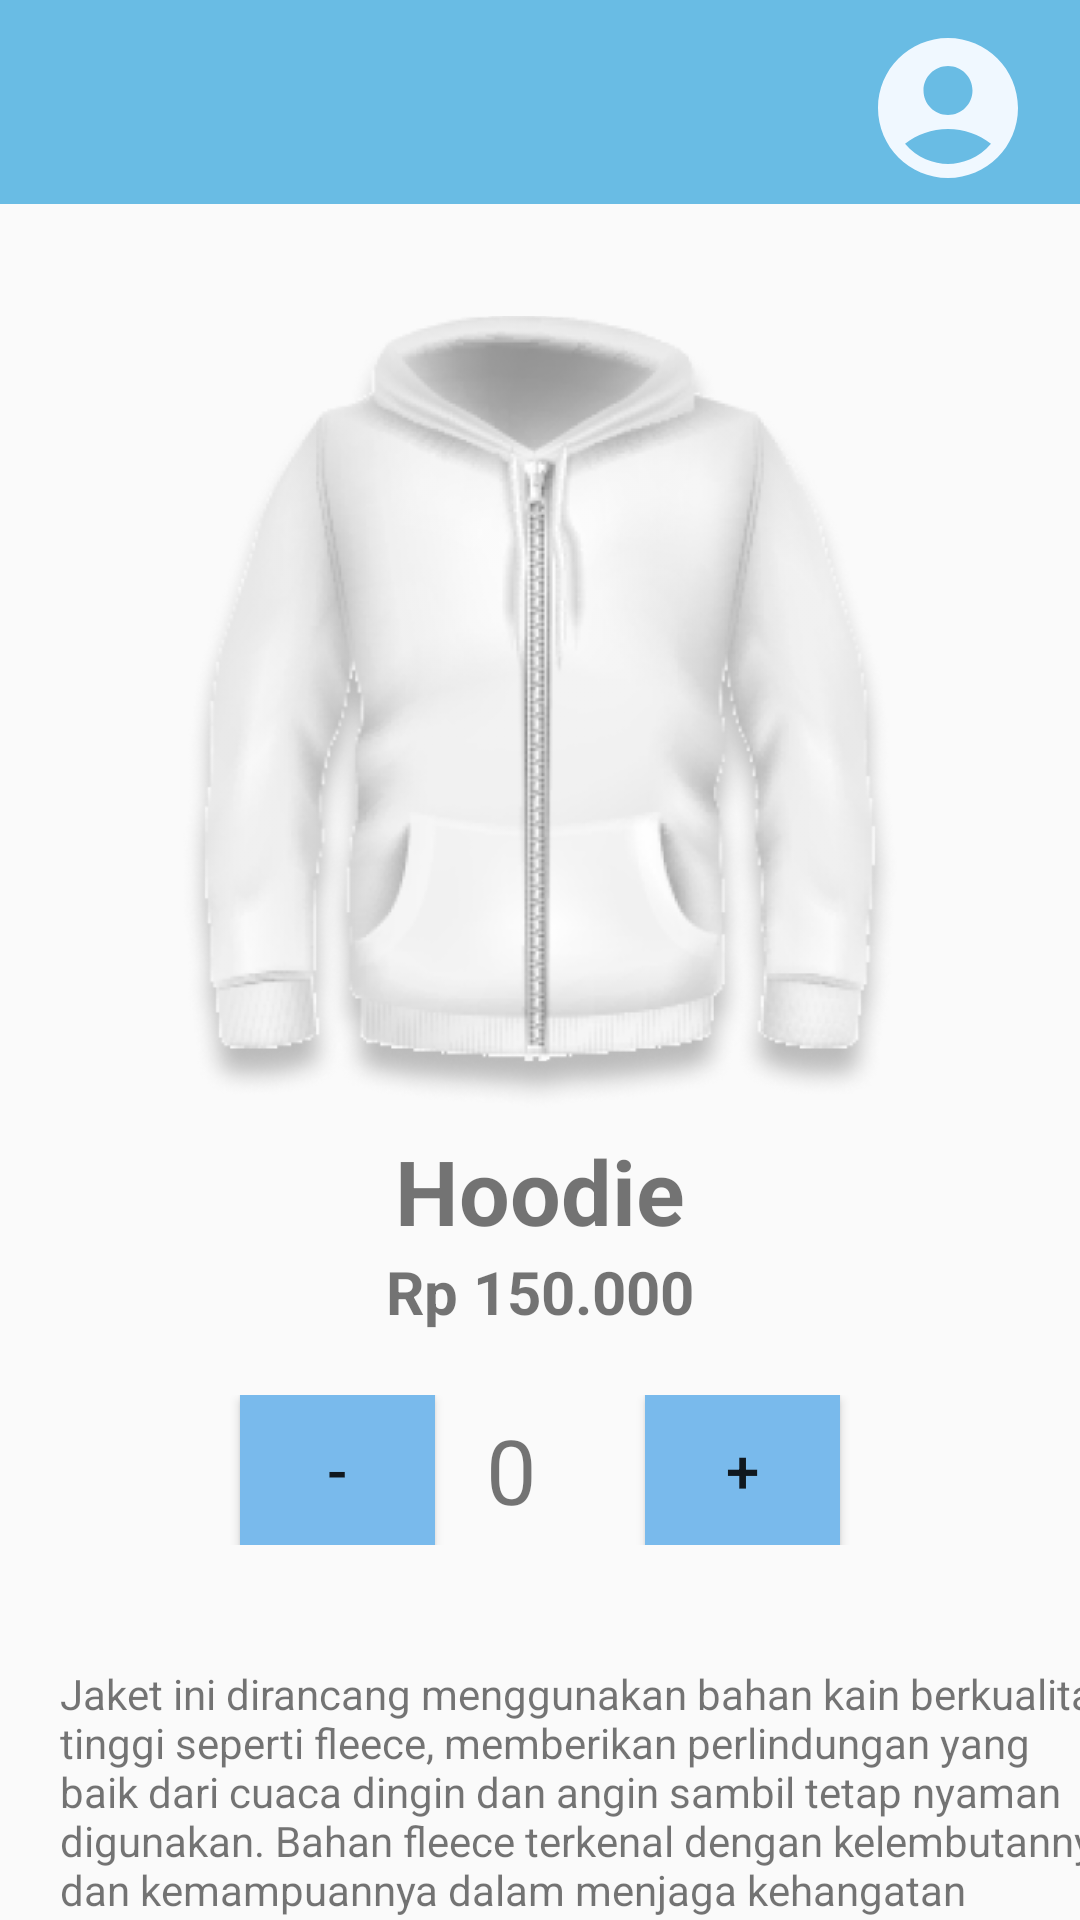

The Android layout XML behind this screen, and the referenced resources:
<!-- AndroidManifest.xml: application theme AppTheme.NoActionBar -->
<!-- res/layout/hoodie_sale.xml -->
<?xml version="1.0" encoding="utf-8"?>
<androidx.constraintlayout.widget.ConstraintLayout xmlns:android="http://schemas.android.com/apk/res/android"
    xmlns:app="http://schemas.android.com/apk/res-auto"
    xmlns:tools="http://schemas.android.com/tools"
    android:layout_width="match_parent"
    android:layout_height="match_parent"
    tools:context=".HoodieSale">

    <LinearLayout
        android:layout_width="match_parent"
        android:layout_height="match_parent"
        android:orientation="vertical"
        app:layout_constraintTop_toTopOf="parent"
        app:layout_constraintStart_toStartOf="parent"
        app:layout_constraintEnd_toEndOf="parent"
        tools:ignore="MissingConstraints">

        <androidx.constraintlayout.widget.ConstraintLayout
            android:layout_width="match_parent"
            android:layout_height="wrap_content"
            android:background="@drawable/back_logo">

            <ImageView
                android:id="@+id/profile"
                android:layout_width="56dp"
                android:layout_height="64dp"
                android:layout_marginTop="4dp"
                android:layout_marginEnd="16dp"
                app:layout_constraintEnd_toEndOf="parent"
                app:layout_constraintTop_toTopOf="parent"
                app:srcCompat="@drawable/baseline_account_circle_24"
                tools:src="@tools:sample/avatars" />

            <ImageView
                android:id="@+id/back"
                android:layout_width="33dp"
                android:layout_height="33dp"
                android:layout_marginTop="16dp"
                android:layout_marginEnd="368dp"
                app:layout_constraintEnd_toEndOf="parent"
                app:layout_constraintTop_toTopOf="parent"
                app:srcCompat="@drawable/baseline_arrow_back_ios_24"
                tools:src="@tools:sample/avatars" />

        </androidx.constraintlayout.widget.ConstraintLayout>

        <androidx.constraintlayout.widget.ConstraintLayout
            android:layout_width="match_parent"
            android:layout_height="377dp">

            <ImageView
                android:id="@+id/imageShirt"
                android:layout_width="240dp"
                android:layout_height="317dp"
                app:layout_constraintBottom_toBottomOf="parent"
                app:layout_constraintEnd_toEndOf="parent"
                app:layout_constraintStart_toStartOf="parent"
                app:layout_constraintTop_toTopOf="parent"
                app:layout_constraintVertical_bias="0.188"
                app:srcCompat="@drawable/image3h"
                tools:src="@tools:sample/avatars" />

            <TextView
                android:id="@+id/textHoodie"
                android:layout_width="wrap_content"
                android:layout_height="wrap_content"
                android:layout_marginBottom="28dp"
                android:text="Hoodie"
                android:textSize="30dp"
                android:textStyle="bold"
                app:layout_constraintBottom_toBottomOf="parent"
                app:layout_constraintEnd_toEndOf="parent"
                app:layout_constraintStart_toStartOf="parent" />

            <TextView
                android:id="@+id/textPrice"
                android:layout_width="wrap_content"
                android:layout_height="wrap_content"
                android:text="Rp 150.000"
                android:textSize="20sp"
                android:textStyle="bold"
                app:layout_constraintEnd_toEndOf="parent"
                app:layout_constraintStart_toStartOf="parent"
                app:layout_constraintTop_toBottomOf="@+id/textHoodie" />


        </androidx.constraintlayout.widget.ConstraintLayout>

        <androidx.constraintlayout.widget.ConstraintLayout
            android:id="@+id/bottomBar"
            android:layout_width="match_parent"
            android:layout_marginTop="20dp"
            android:layout_height="wrap_content"
            app:layout_constraintTop_toBottomOf="@id/middleContent">

            <Button
                android:id="@+id/buttonminus"
                android:layout_width="65dp"
                android:layout_height="50dp"
                android:layout_marginStart="80dp"
                android:background="@color/blue"
                android:text="-"
                android:textSize="20sp"
                app:layout_constraintTop_toTopOf="parent"
                app:layout_constraintBottom_toBottomOf="parent"
                app:layout_constraintStart_toStartOf="parent"
                android:onClick="decreasement" />

            <Button
                android:id="@+id/buttonplus"
                android:layout_width="65dp"
                android:layout_height="50dp"
                android:layout_marginEnd="80dp"
                android:background="@color/blue"
                android:text="+"
                android:textSize="20sp"
                app:layout_constraintTop_toTopOf="parent"
                app:layout_constraintBottom_toBottomOf="parent"
                app:layout_constraintEnd_toEndOf="parent"
                android:onClick="increasement" />

            <TextView
                android:id="@+id/value"
                android:layout_width="36dp"
                android:layout_height="41dp"
                android:text="0"
                android:textSize="30sp"
                app:layout_constraintBottom_toBottomOf="parent"
                app:layout_constraintEnd_toStartOf="@+id/buttonplus"
                app:layout_constraintStart_toEndOf="@+id/buttonminus"
                app:layout_constraintTop_toTopOf="parent" />

        </androidx.constraintlayout.widget.ConstraintLayout>

        <TextView
            android:id="@+id/desikripsibaju"
            android:layout_width="356dp"
            android:layout_height="104dp"
            android:layout_marginStart="20dp"
            android:layout_marginTop="40dp"
            android:text="Jaket ini dirancang menggunakan bahan kain berkualitas tinggi seperti fleece, memberikan perlindungan yang baik dari cuaca dingin dan angin sambil tetap nyaman digunakan. Bahan fleece terkenal dengan kelembutannya dan kemampuannya dalam menjaga kehangatan" />

        <Button
            android:id="@+id/orderButton"
            android:layout_width="187dp"
            android:layout_height="wrap_content"
            android:layout_gravity="center_horizontal"
            android:layout_marginTop="60dp"
            android:background="@color/alice_blue"
            android:text="Order Sekarang"
            app:layout_constraintBottom_toBottomOf="parent"
            app:layout_constraintEnd_toEndOf="parent"
            app:layout_constraintStart_toStartOf="parent"
            app:layout_constraintTop_toBottomOf="@+id/desikripsibaju" />

    </LinearLayout>

</androidx.constraintlayout.widget.ConstraintLayout>
<!-- resources referenced by this layout -->
<resources>
  <color name="alice_blue">#F0F8FF</color>
  <color name="blue">#79BAEC</color>
  <!-- drawable back_logo (drawable) -->
  <?xml version="1.0" encoding="utf-8"?>
  <selector xmlns:android="http://schemas.android.com/apk/res/android">
      <item>
          <shape android:shape="rectangle">
              <solid android:color="#69BCE4"/>
  
          </shape>
      </item>
  </selector>
  <!-- drawable baseline_account_circle_24 (drawable) -->
  <vector xmlns:android="http://schemas.android.com/apk/res/android" android:height="24dp" android:tint="#F0F8FF" android:viewportHeight="24" android:viewportWidth="24" android:width="24dp">
        
      <path android:fillColor="@android:color/white" android:pathData="M12,2C6.48,2 2,6.48 2,12s4.48,10 10,10s10,-4.48 10,-10S17.52,2 12,2zM12,6c1.93,0 3.5,1.57 3.5,3.5S13.93,13 12,13s-3.5,-1.57 -3.5,-3.5S10.07,6 12,6zM12,20c-2.03,0 -4.43,-0.82 -6.14,-2.88C7.55,15.8 9.68,15 12,15s4.45,0.8 6.14,2.12C16.43,19.18 14.03,20 12,20z"/>
      
  </vector>
  <!-- drawable baseline_arrow_back_ios_24 (drawable) -->
  <vector xmlns:android="http://schemas.android.com/apk/res/android" android:autoMirrored="true" android:height="24dp" android:tint="#F0F8FF" android:viewportHeight="24" android:viewportWidth="24" android:width="24dp">
        
      <path android:fillColor="@android:color/white" android:pathData="M11.67,3.87L9.9,2.1 0,12l9.9,9.9 1.77,-1.77L3.54,12z"/>
      
  </vector>
  <!-- drawable image3h: png bitmap (drawable, 132179 bytes) -->
  <style name="AppTheme.NoActionBar" parent="Theme.AppCompat.Light.NoActionBar">
          <item name="windowActionBar">false</item>
          <item name="windowNoTitle">true</item>
      </style>
</resources>
